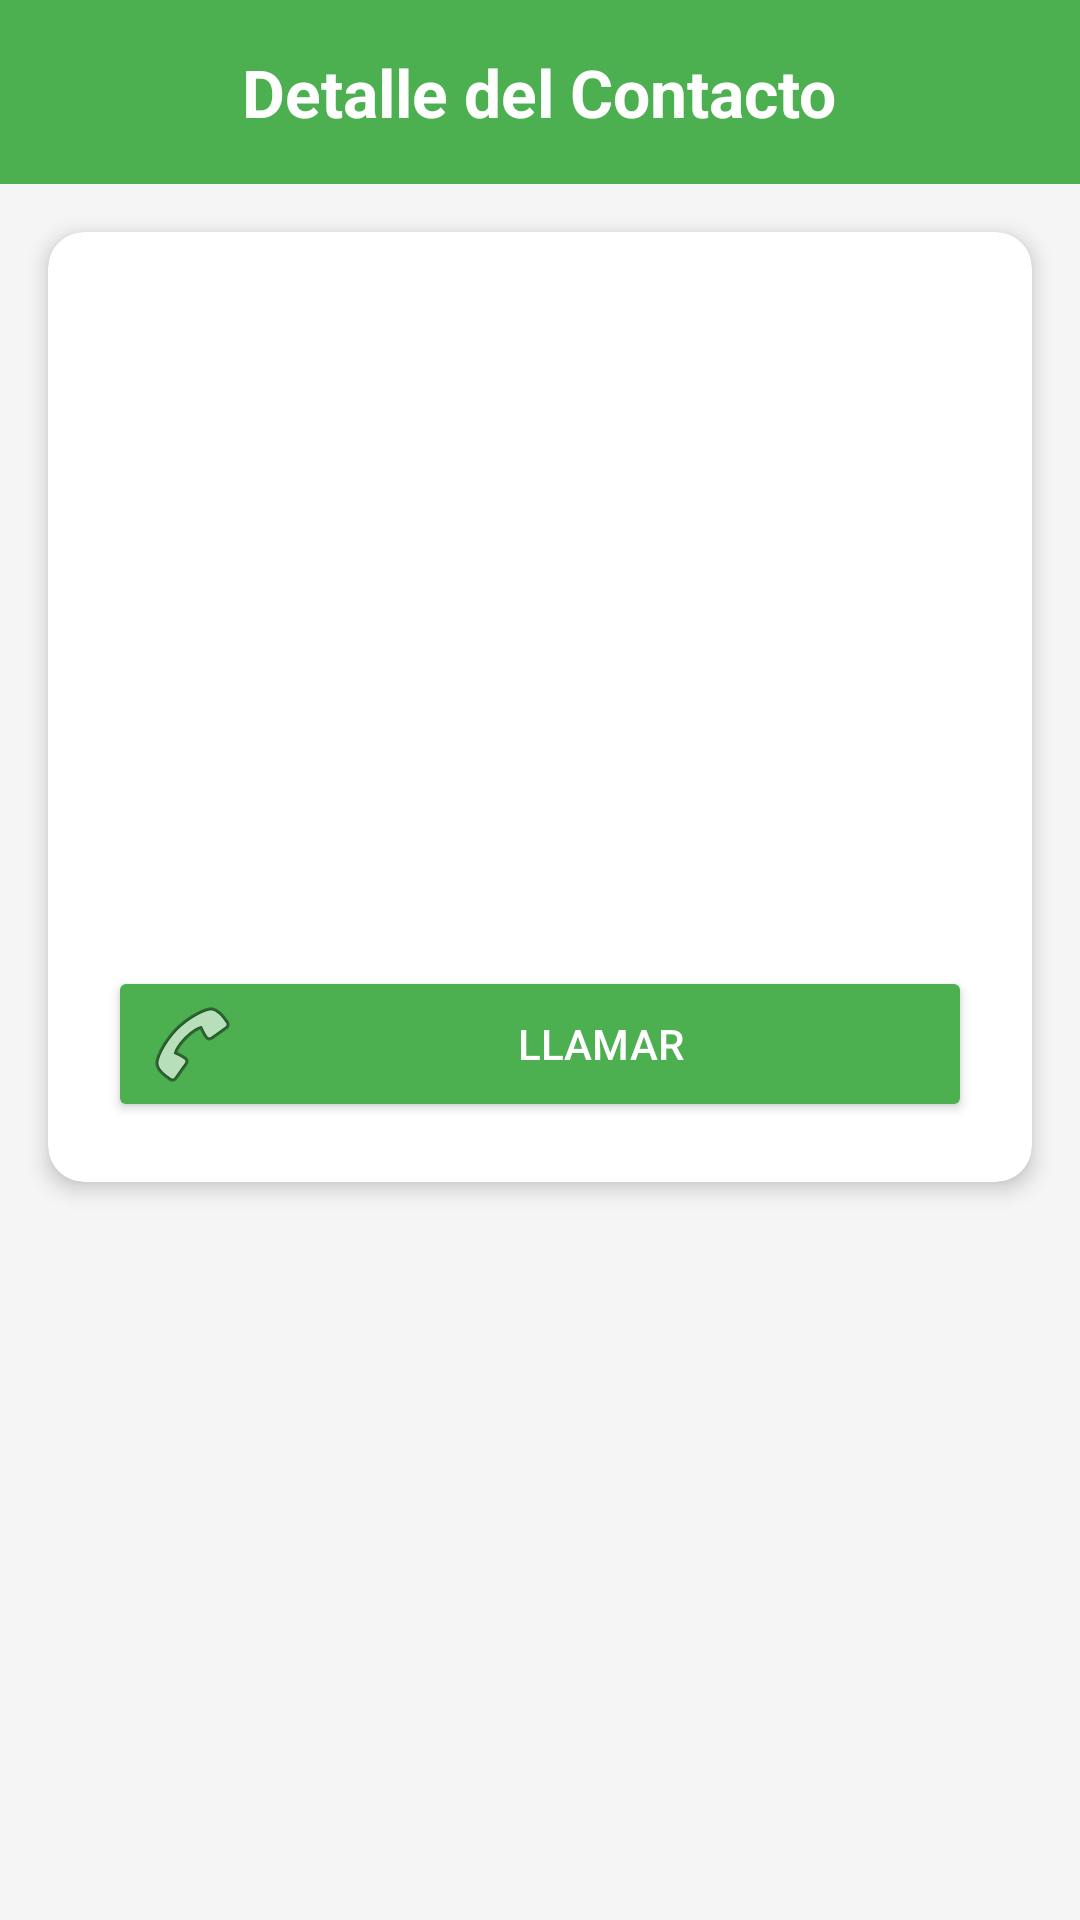

Write the Android layout XML for this screen, with the resource values it uses.
<!-- AndroidManifest.xml: application theme Theme.TL01Examen123550120124160009 -->
<!-- res/layout/actyvity_detalle.xml -->
<?xml version="1.0" encoding="utf-8"?>
<LinearLayout xmlns:android="http://schemas.android.com/apk/res/android"
    android:layout_width="match_parent"
    android:layout_height="match_parent"
    android:orientation="vertical"
    android:background="#F5F5F5">

    <LinearLayout
        android:layout_width="match_parent"
        android:layout_height="wrap_content"
        android:background="#4CAF50"
        android:padding="16dp"
        android:gravity="center">

        <TextView
            android:layout_width="wrap_content"
            android:layout_height="wrap_content"
            android:text="Detalle del Contacto"
            android:textColor="#FFFFFF"
            android:textSize="22sp"
            android:textStyle="bold"/>

    </LinearLayout>

    <androidx.cardview.widget.CardView
        xmlns:app="http://schemas.android.com/apk/res-auto"
        android:layout_width="match_parent"
        android:layout_height="wrap_content"
        android:layout_margin="16dp"
        app:cardCornerRadius="12dp"
        app:cardElevation="4dp">

        <LinearLayout
            android:layout_width="match_parent"
            android:layout_height="wrap_content"
            android:orientation="vertical"
            android:padding="20dp"
            android:gravity="center">

            <ImageView
                android:id="@+id/ivFoto"
                android:layout_width="100dp"
                android:layout_height="100dp"
                android:src="@drawable/ic_person"
                android:background="@drawable/circle_bg"
                android:padding="15dp"
                android:layout_marginBottom="16dp"/>

            <TextView
                android:id="@+id/tvDetalleNombre"
                android:layout_width="match_parent"
                android:layout_height="wrap_content"
                android:textSize="22sp"
                android:textStyle="bold"
                android:textColor="#212121"
                android:gravity="center"
                android:layout_marginBottom="8dp"/>

            <TextView
                android:id="@+id/tvDetalleTelefono"
                android:layout_width="match_parent"
                android:layout_height="wrap_content"
                android:textSize="18sp"
                android:textColor="#4CAF50"
                android:gravity="center"
                android:layout_marginBottom="8dp"/>

            <TextView
                android:id="@+id/tvDetalleNota"
                android:layout_width="match_parent"
                android:layout_height="wrap_content"
                android:textSize="14sp"
                android:textColor="#9E9E9E"
                android:gravity="center"
                android:layout_marginBottom="20dp"/>

            <Button
                android:id="@+id/btnLlamar"
                android:layout_width="match_parent"
                android:layout_height="wrap_content"
                android:text="Llamar"
                android:drawableStart="@android:drawable/ic_menu_call"
                android:drawablePadding="8dp"
                android:backgroundTint="#4CAF50"
                android:textColor="#FFFFFF"/>

        </LinearLayout>

    </androidx.cardview.widget.CardView>

</LinearLayout>
<!-- resources referenced by this layout -->
<resources>
  <style name="Theme.TL01Examen123550120124160009" parent="Base.Theme.TL01Examen123550120124160009" />
  <style name="Base.Theme.TL01Examen123550120124160009" parent="Theme.Material3.DayNight.NoActionBar">
          
          
      </style>
</resources>
